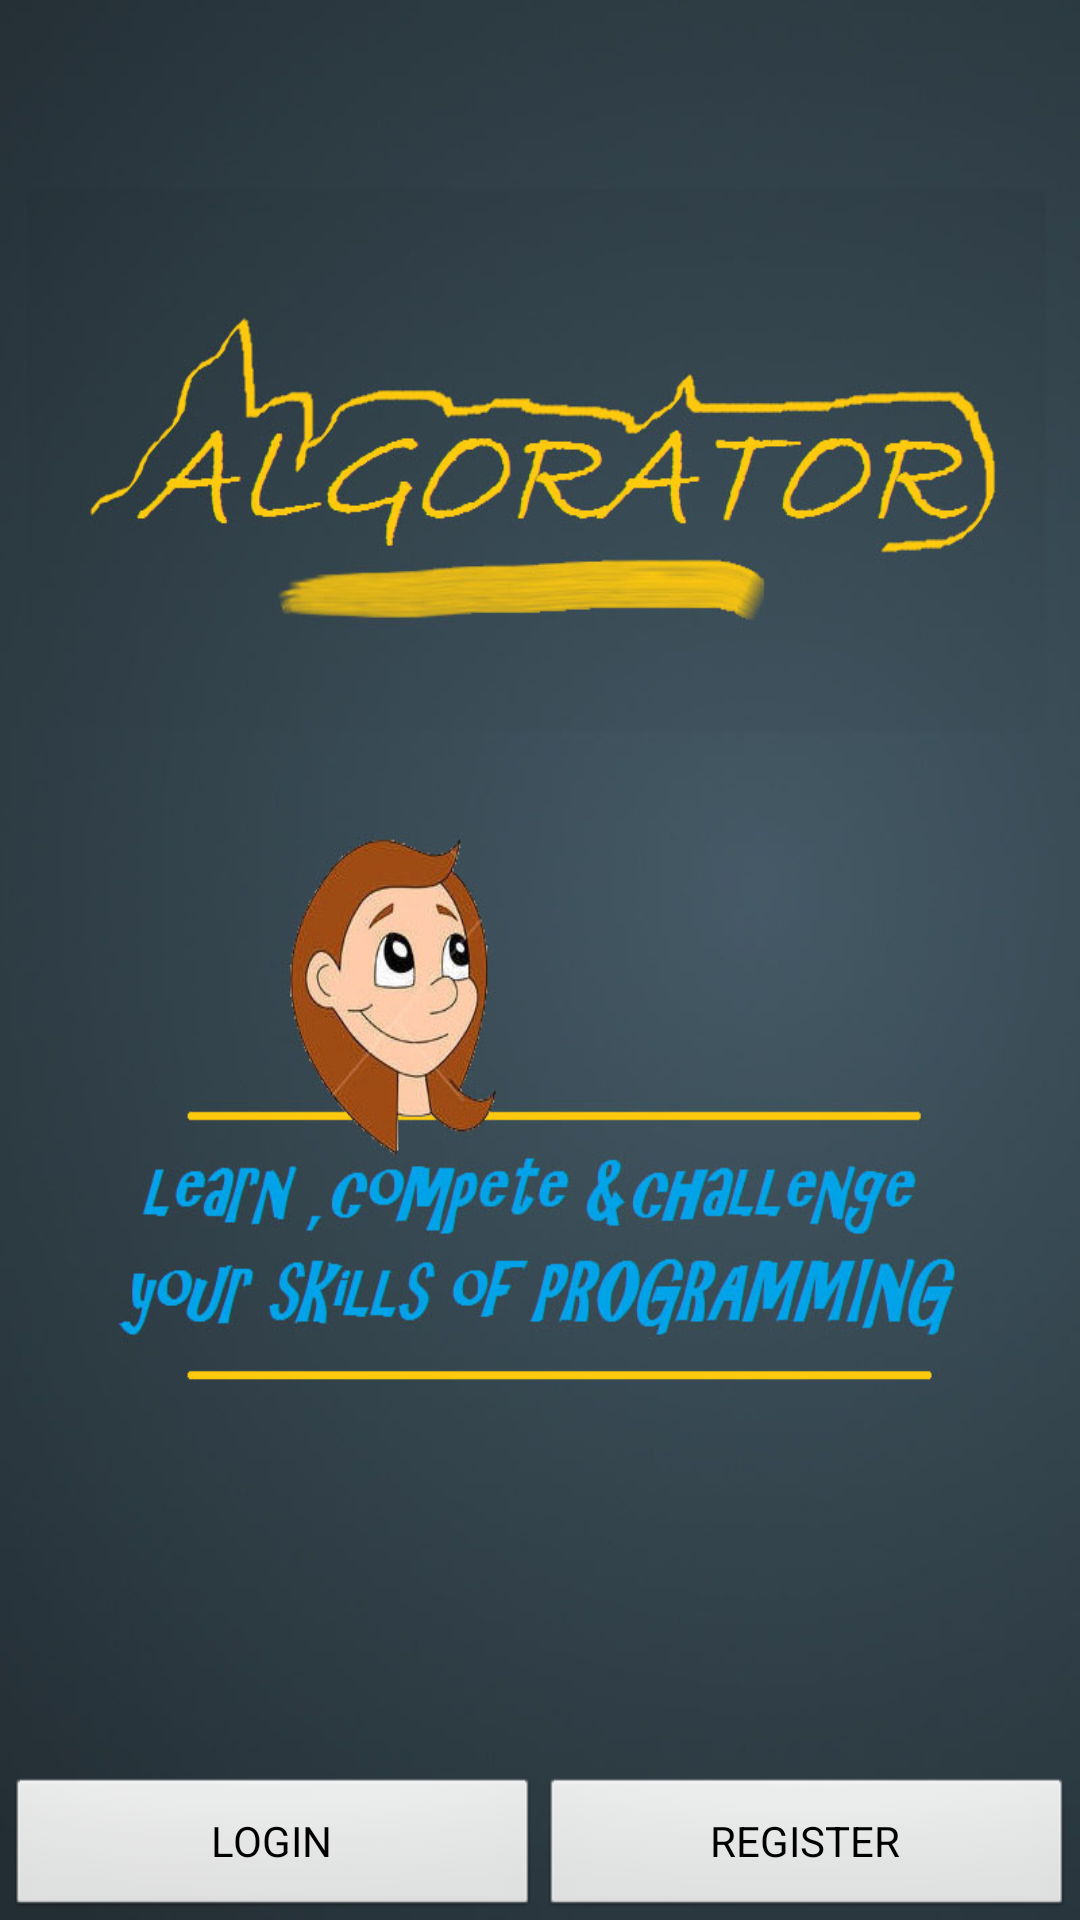

Here is an Android app screen rendered from its layout file. Give the layout XML and the strings, colors and styles it references.
<!-- AndroidManifest.xml: activity theme FullscreenTheme -->
<!-- res/layout/activity_fullscreen.xml -->
<FrameLayout xmlns:android="http://schemas.android.com/apk/res/android"
    xmlns:tools="http://schemas.android.com/tools" android:layout_width="match_parent"
    android:layout_height="match_parent" android:background="@drawable/background2"
    tools:context=".FullscreenActivity">

    

    
    <FrameLayout android:layout_width="match_parent" android:layout_height="match_parent"
        android:fitsSystemWindows="true">

        <LinearLayout android:id="@+id/fullscreen_content_controls" style="?metaButtonBarStyle"
            android:layout_width="match_parent" android:layout_height="wrap_content"
            android:layout_gravity="bottom|center_horizontal"
            android:background="@color/black_overlay" android:orientation="horizontal"
            tools:ignore="UselessParent">

            <Button android:id="@+id/dummy_button" style="?metaButtonBarButtonStyle"
                android:layout_width="0dp" android:layout_height="wrap_content"
                android:layout_weight="1" android:text="@string/dummy_button" />
            <Button android:id="@+id/dummy_button2" style="?metaButtonBarButtonStyle"
                android:layout_width="0dp" android:layout_height="wrap_content"
                android:layout_weight="1" android:text="@string/dummy_button2" />


        </LinearLayout>

    </FrameLayout>

</FrameLayout>
<!-- resources referenced by this layout -->
<resources>
  <!-- drawable background2: jpg bitmap (drawable-hdpi, 123501 bytes) -->
  <string name="dummy_button">LOGIN</string>
  <string name="dummy_button2">REGISTER</string>
  <style name="FullscreenTheme" parent="android:Theme.NoTitleBar">
          <item name="android:windowContentOverlay">@null</item>
          <item name="android:windowBackground">@null</item>
          <item name="metaButtonBarStyle">@style/ButtonBar</item>
          <item name="metaButtonBarButtonStyle">@style/ButtonBarButton</item>
      </style>
  <style name="ButtonBar">
          <item name="android:paddingLeft">2dp</item>
          <item name="android:paddingTop">5dp</item>
          <item name="android:paddingRight">2dp</item>
          <item name="android:paddingBottom">0dp</item>
          <item name="android:background">@android:drawable/bottom_bar</item>
      </style>
  <style name="ButtonBarButton" />
</resources>
